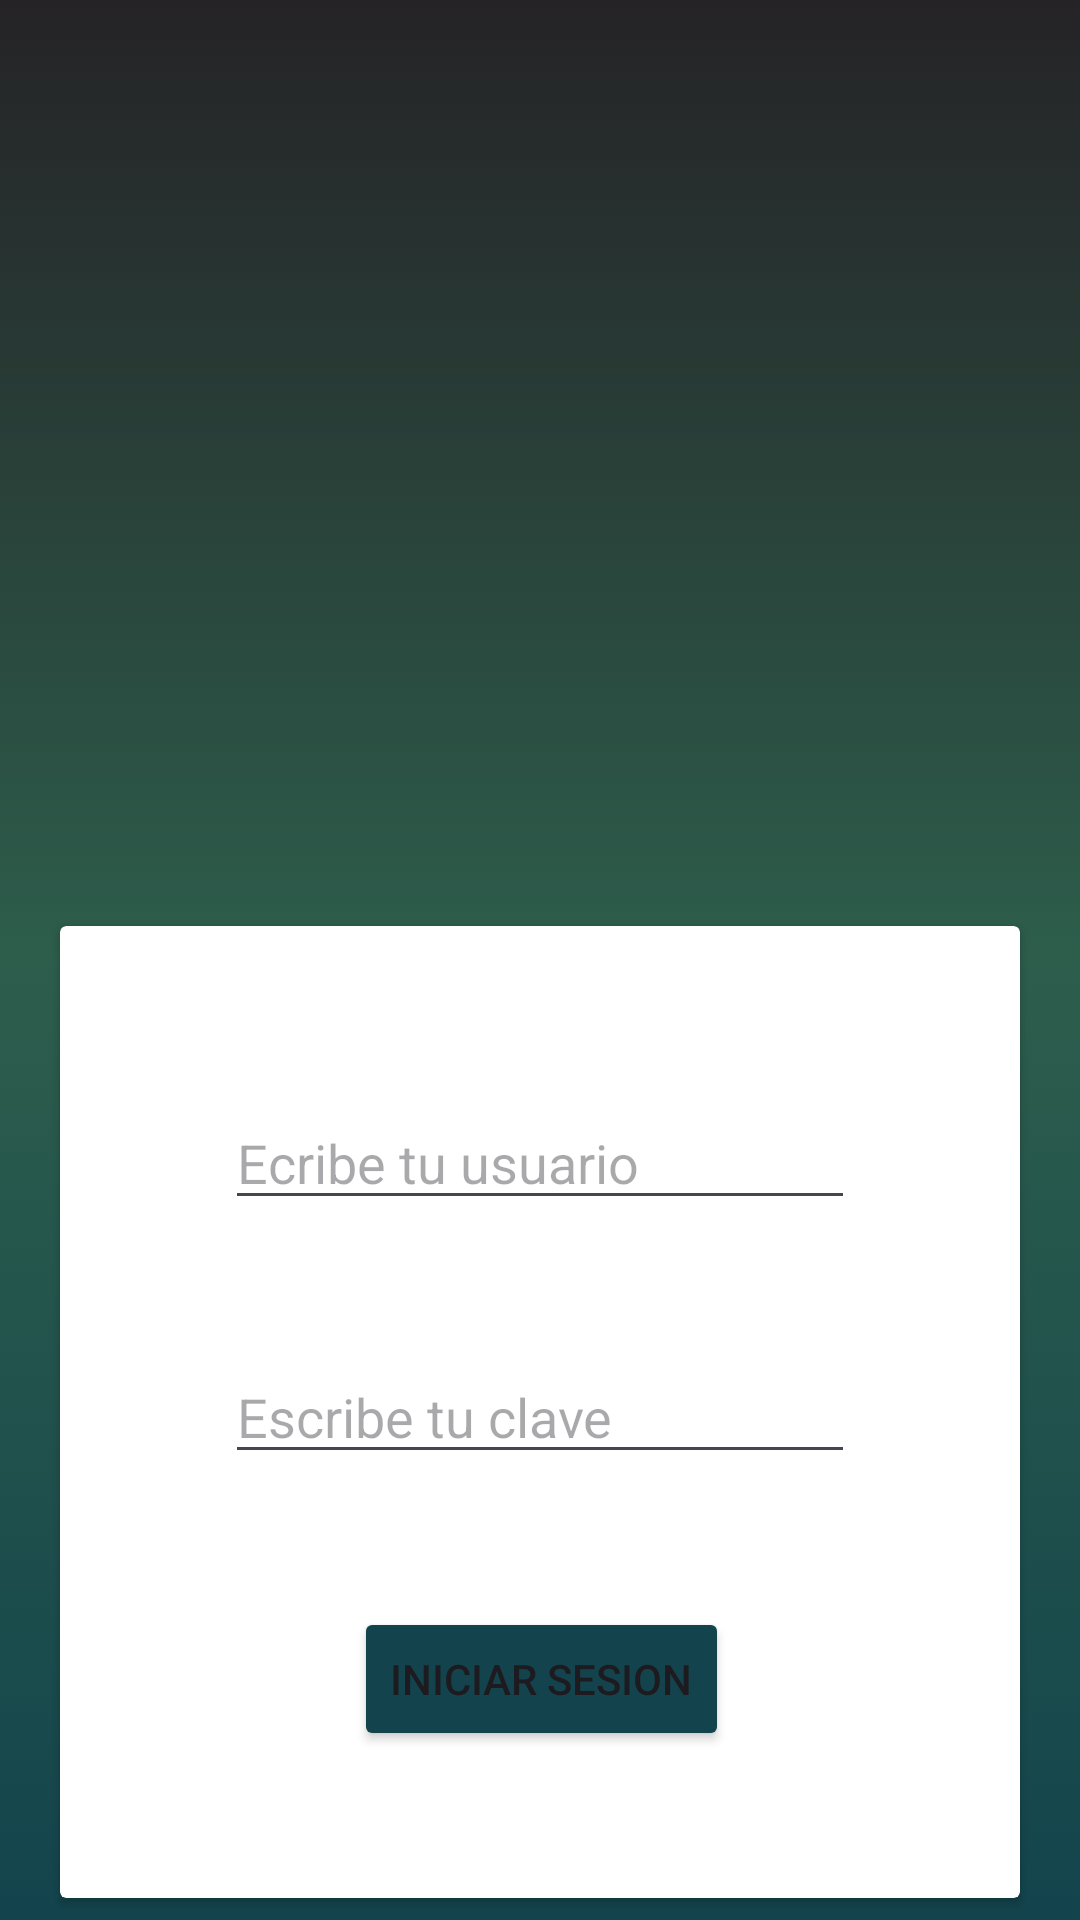

Reconstruct the res/layout file that produces this screen, plus the resources it refers to.
<!-- AndroidManifest.xml: application theme Theme.ProyectoAgendaContactosEniac -->
<!-- res/layout/activity_main.xml -->
<?xml version="1.0" encoding="utf-8"?>
<androidx.constraintlayout.widget.ConstraintLayout xmlns:android="http://schemas.android.com/apk/res/android"
    xmlns:app="http://schemas.android.com/apk/res-auto"
    xmlns:tools="http://schemas.android.com/tools"
    android:layout_width="match_parent"
    android:layout_height="match_parent"
    android:background="@drawable/gradient"
    tools:context=".MainActivity">

    <ImageView
        android:id="@+id/imageView"
        android:layout_width="184dp"
        android:layout_height="233dp"
        app:layout_constraintBottom_toBottomOf="parent"
        app:layout_constraintEnd_toEndOf="parent"
        app:layout_constraintHorizontal_bias="0.497"
        app:layout_constraintStart_toStartOf="parent"
        app:layout_constraintTop_toTopOf="parent"
        app:layout_constraintVertical_bias="0.168"
        app:srcCompat="@drawable/comunidades" />

    <androidx.cardview.widget.CardView
        android:layout_width="320dp"
        android:layout_height="324dp"
        app:layout_constraintBottom_toBottomOf="parent"
        app:layout_constraintEnd_toEndOf="parent"
        app:layout_constraintStart_toStartOf="parent"
        app:layout_constraintTop_toBottomOf="@+id/imageView" >

        <androidx.constraintlayout.widget.ConstraintLayout
            android:layout_width="match_parent"
            android:layout_height="match_parent">

            <EditText
                android:id="@+id/tbUser"
                android:layout_width="wrap_content"
                android:layout_height="wrap_content"
                android:ems="10"
                android:hint="Ecribe tu usuario"
                android:inputType="text"
                app:layout_constraintBottom_toBottomOf="parent"
                app:layout_constraintEnd_toEndOf="parent"
                app:layout_constraintStart_toStartOf="parent"
                app:layout_constraintTop_toTopOf="parent"
                app:layout_constraintVertical_bias="0.2" />

            <EditText
                android:id="@+id/tbPass"
                android:layout_width="wrap_content"
                android:layout_height="wrap_content"
                android:ems="10"
                android:hint="Escribe tu clave"
                android:inputType="textPassword"
                app:layout_constraintBottom_toBottomOf="parent"
                app:layout_constraintEnd_toEndOf="parent"
                app:layout_constraintStart_toStartOf="parent"
                app:layout_constraintTop_toTopOf="parent" />

            <Button
                android:id="@+id/btnLogin"
                android:layout_width="wrap_content"
                android:layout_height="wrap_content"
                android:backgroundTint="#13444d"
                android:text="Iniciar Sesion"
                app:layout_constraintBottom_toBottomOf="parent"
                app:layout_constraintEnd_toEndOf="parent"
                app:layout_constraintHorizontal_bias="0.502"
                app:layout_constraintStart_toStartOf="parent"
                app:layout_constraintTop_toTopOf="parent"
                app:layout_constraintVertical_bias="0.822" />

        </androidx.constraintlayout.widget.ConstraintLayout>
    </androidx.cardview.widget.CardView>
</androidx.constraintlayout.widget.ConstraintLayout>
<!-- resources referenced by this layout -->
<resources>
  <!-- drawable gradient (drawable) -->
  <?xml version="1.0" encoding="utf-8"?>
  <selector xmlns:android="http://schemas.android.com/apk/res/android">
      <item>
          <shape>
              <gradient
                  android:startColor = "#13444d"
                  android:centerColor = "#2d5e4c"
                  android:endColor = "#252326"
                  android:angle="90"/>
              <corners
                  android:radius="0dp"/>
          </shape>
      </item>
  </selector>
  <style name="Theme.ProyectoAgendaContactosEniac" parent="Base.Theme.ProyectoAgendaContactosEniac" />
  <style name="Base.Theme.ProyectoAgendaContactosEniac" parent="Theme.Material3.DayNight.NoActionBar">
          
          
      </style>
</resources>
